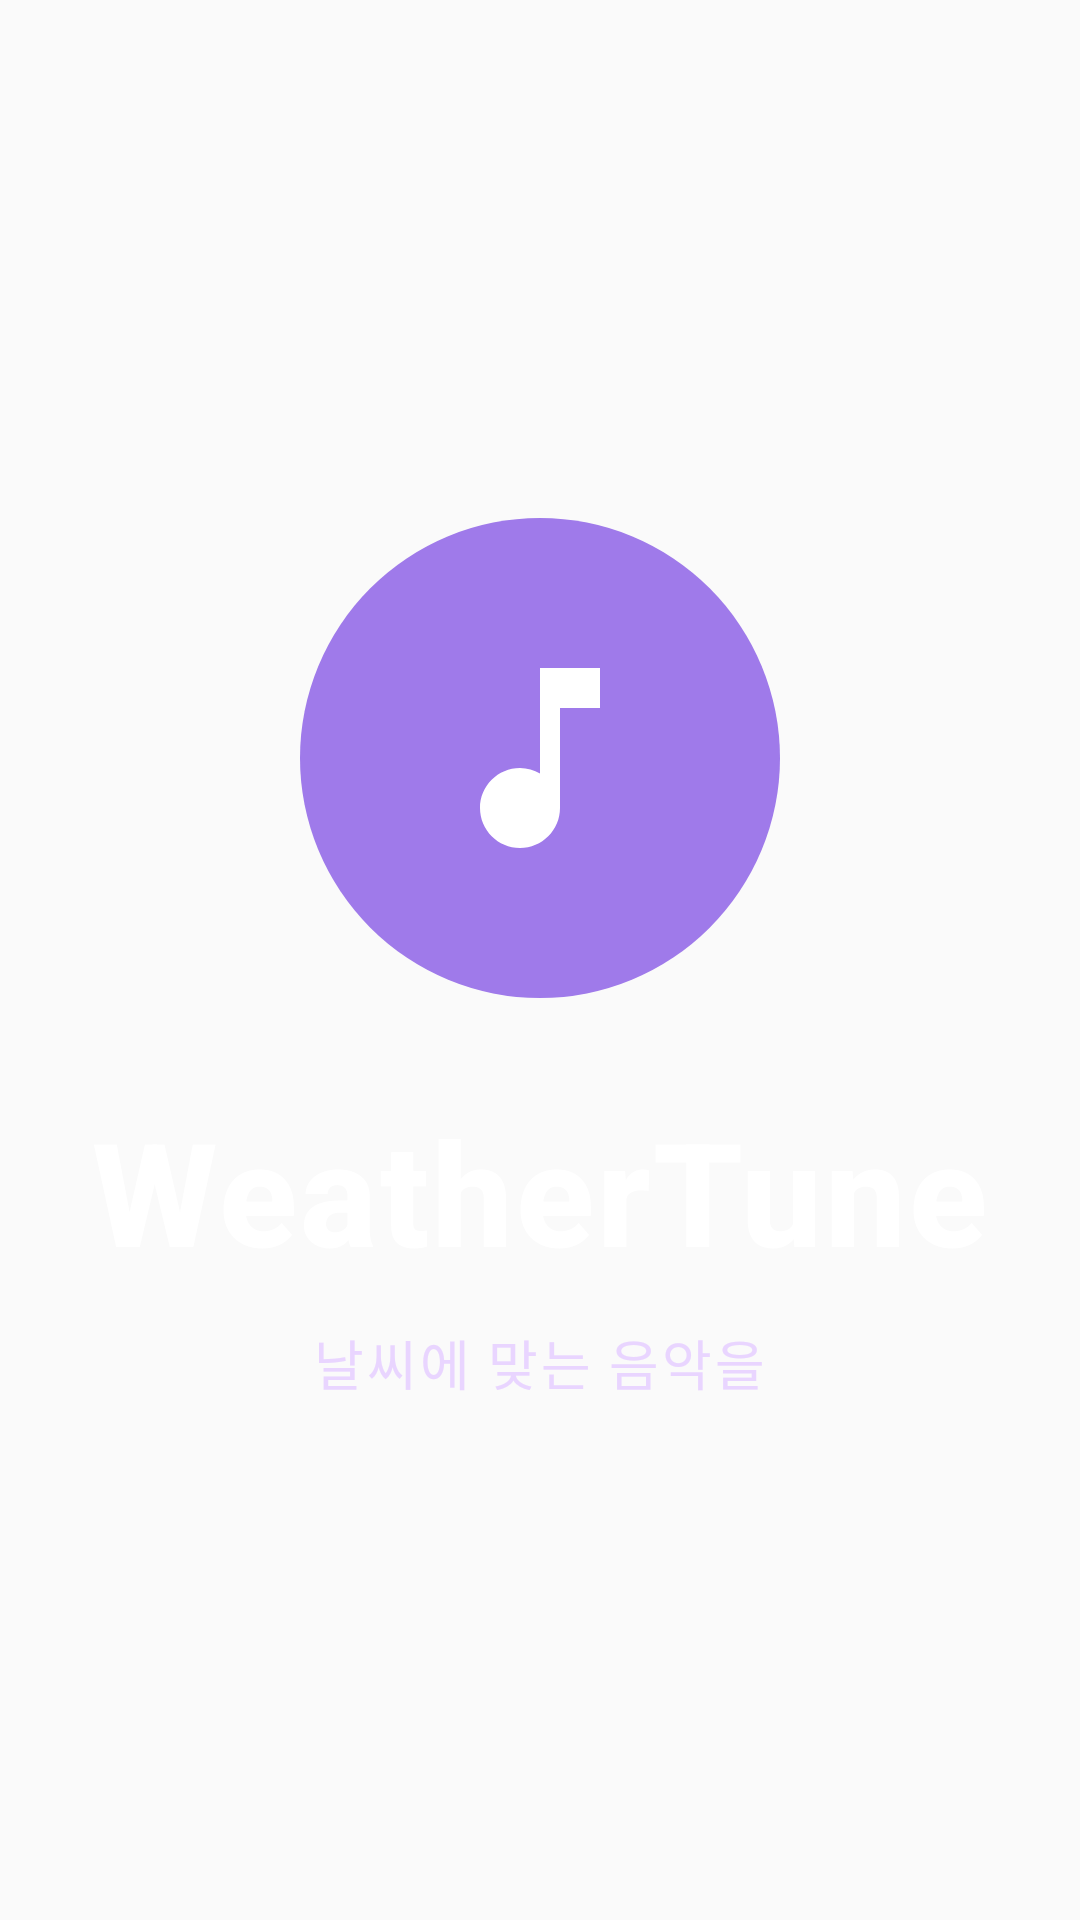

Write the Android layout XML for this screen, with the resource values it uses.
<!-- AndroidManifest.xml: activity theme Theme.AppCompat.Light.NoActionBar -->
<!-- res/layout/activity_splash.xml -->
<?xml version="1.0" encoding="utf-8"?>
<RelativeLayout xmlns:android="http://schemas.android.com/apk/res/android"
    android:layout_width="match_parent"
    android:layout_height="match_parent"
    android:background="@drawable/splash_gradient_background">

    
    <LinearLayout
        android:layout_width="wrap_content"
        android:layout_height="wrap_content"
        android:layout_centerInParent="true"
        android:orientation="vertical"
        android:gravity="center">

        
        <ImageView
            android:layout_width="160dp"
            android:layout_height="160dp"
            android:src="@drawable/ic_splash_music_icon"
            android:contentDescription="@string/app_icon"
            android:layout_marginBottom="32dp" />

        
        <TextView
            android:layout_width="wrap_content"
            android:layout_height="wrap_content"
            android:text="WeatherTune"
            android:textSize="48sp"
            android:textColor="#FFFFFF"
            android:textStyle="bold"
            android:fontFamily="sans-serif-medium"
            android:letterSpacing="0.02"
            android:layout_marginBottom="12dp" />

        
        <TextView
            android:layout_width="wrap_content"
            android:layout_height="wrap_content"
            android:text="날씨에 맞는 음악을"
            android:textSize="18sp"
            android:textColor="#E9D5FF"
            android:fontFamily="sans-serif-light"
            android:letterSpacing="0.05" />

    </LinearLayout>

</RelativeLayout>
<!-- resources referenced by this layout -->
<resources>
  <!-- drawable ic_splash_music_icon (drawable) -->
  <?xml version="1.0" encoding="utf-8"?>
  <layer-list xmlns:android="http://schemas.android.com/apk/res/android">
  
      
      <item>
          <shape android:shape="oval">
              <solid android:color="#9F7AEA" />
              <size
                  android:width="200dp"
                  android:height="200dp" />
          </shape>
      </item>
  
      
      <item
          android:width="100dp"
          android:height="100dp"
          android:gravity="center">
          <vector
              android:width="100dp"
              android:height="100dp"
              android:viewportWidth="24"
              android:viewportHeight="24">
              <path
                  android:fillColor="#FFFFFF"
                  android:pathData="M12,3v10.55c-0.59,-0.34 -1.27,-0.55 -2,-0.55 -2.21,0 -4,1.79 -4,4s1.79,4 4,4 4,-1.79 4,-4V7h4V3h-6z" />
          </vector>
      </item>
  
  </layer-list>
  <string name="app_icon">App Icon</string>
</resources>
